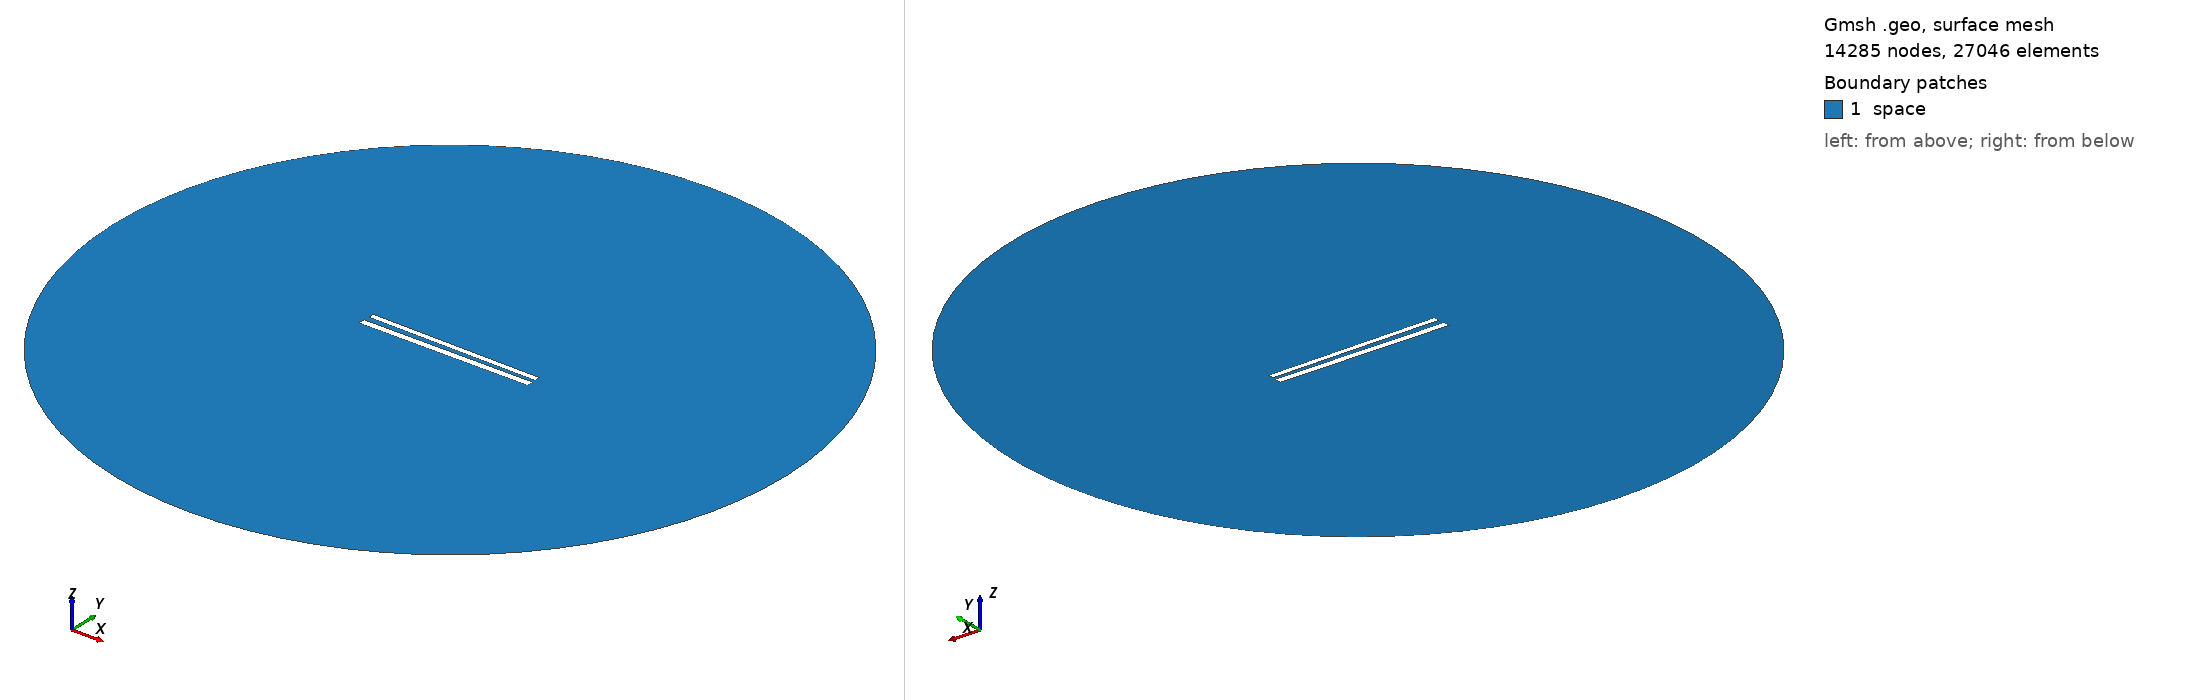

Gmsh geometry script, surface-meshed: 14285 nodes, 27046 surface elements. Boundary patches (legend numbers): 1 space. Left view from above one corner, right view from below the opposite corner. Legend entries are the model's physical surfaces. The drawing asked Gmsh for element sizes between 1% and 20% of the model's largest extent; the script's own settings can give other sizes.

=== 389.geo (drawn) ===
// Set the geometry kernel
SetFactory("OpenCASCADE");

//---------------------------------------
// Rectangles
//---------------------------------------

// Rectangle 1 (top)
Point(1) = {-49.733333333333334, 1.461111111111111, 0, 1.0};
Point(2) = {49.733333333333334, 1.461111111111111, 0, 1.0};
Point(3) = {49.733333333333334, 4.927777777777778, 0, 1.0};
Point(4) = {-49.733333333333334, 4.927777777777778, 0, 1.0};

Line(1) = {1, 2};
Line(2) = {2, 3};
Line(3) = {3, 4};
Line(4) = {4, 1};

Line Loop(1) = {1, 2, 3, 4};
Plane Surface(1) = {1};

Rotate { {0, 0, 1}, {0,  1.1944444444444444,  0}, -0.014 } {
  Surface{1};
}

// Rectangle 2 (bottom)
Point(5) = {-50,-1.1944444444444444, 0, 1.0};
Point(6) = { 50,-1.1944444444444444, 0, 1.0};
Point(7) = { 50,-5.194444444444445, 0, 1.0};
Point(8) = {-50,-5.194444444444445, 0, 1.0};

Line(5) = {5, 6};
Line(6) = {6, 7};
Line(7) = {7, 8};
Line(8) = {8, 5};

Line Loop(2) = {5, 6, 7, 8};
Plane Surface(2) = {2}; 


//---------------------------------------
// Circle
//---------------------------------------

// Define points
Point(9) = {0, 0, 0};        // Center
Point(10) = {200, 0, 0};     // Start point
Point(11) = {0, 200, 0};     // 90 degrees
Point(12) = {-200, 0, 0};    // 180 degrees
Point(13) = {0, -200, 0};    // 270 degrees

// Define circle arcs (each needs start, center, end)
Circle(9) = {10, 9, 11};
Circle(10) = {11, 9, 12};
Circle(11) = {12, 9, 13};
Circle(12) = {13, 9, 10};

// Define curve loop and surface if needed
Curve Loop(3) = {9, 10, 11, 12};
Surface(3) = {3};

// Subtract Rectangles from Circle
BooleanDifference{ Surface{3}; Delete; }{ Surface{1}; Surface{2}; Delete; }

//---------------------------------------
// Transfinite Lines and Surface
//---------------------------------------
r = 7;
Transfinite Line {1, 3} = 50*r Using Progression 1;
Transfinite Line {2, 4} = 2*r Using Progression 1;
Transfinite Line {5, 7} = 50*r Using Progression 1;
Transfinite Line {6, 8} = 2*r Using Progression 1;
Transfinite Line {9, 10, 11, 12} = 20 Using Progression 1;

//---------------------------------------
// Define Physical Groups
//---------------------------------------                

//--- Physical Curves
// Physical groups for boundaries
Physical Line("force_segment", 10) = {1};
Physical Line("upper_plate", 11) = {2, 3, 4};
Physical Line("lower_plate", 12) = {5, 6, 7, 8};
Physical Line("boundary", 20) = {9, 10, 11, 12};

//--- Physical Surfaces
Physical Surface("space", 30) = {3};

//---------------------------------------
// 6. Generate the Mesh
//---------------------------------------
Mesh 2;  // 2D mesh generation
